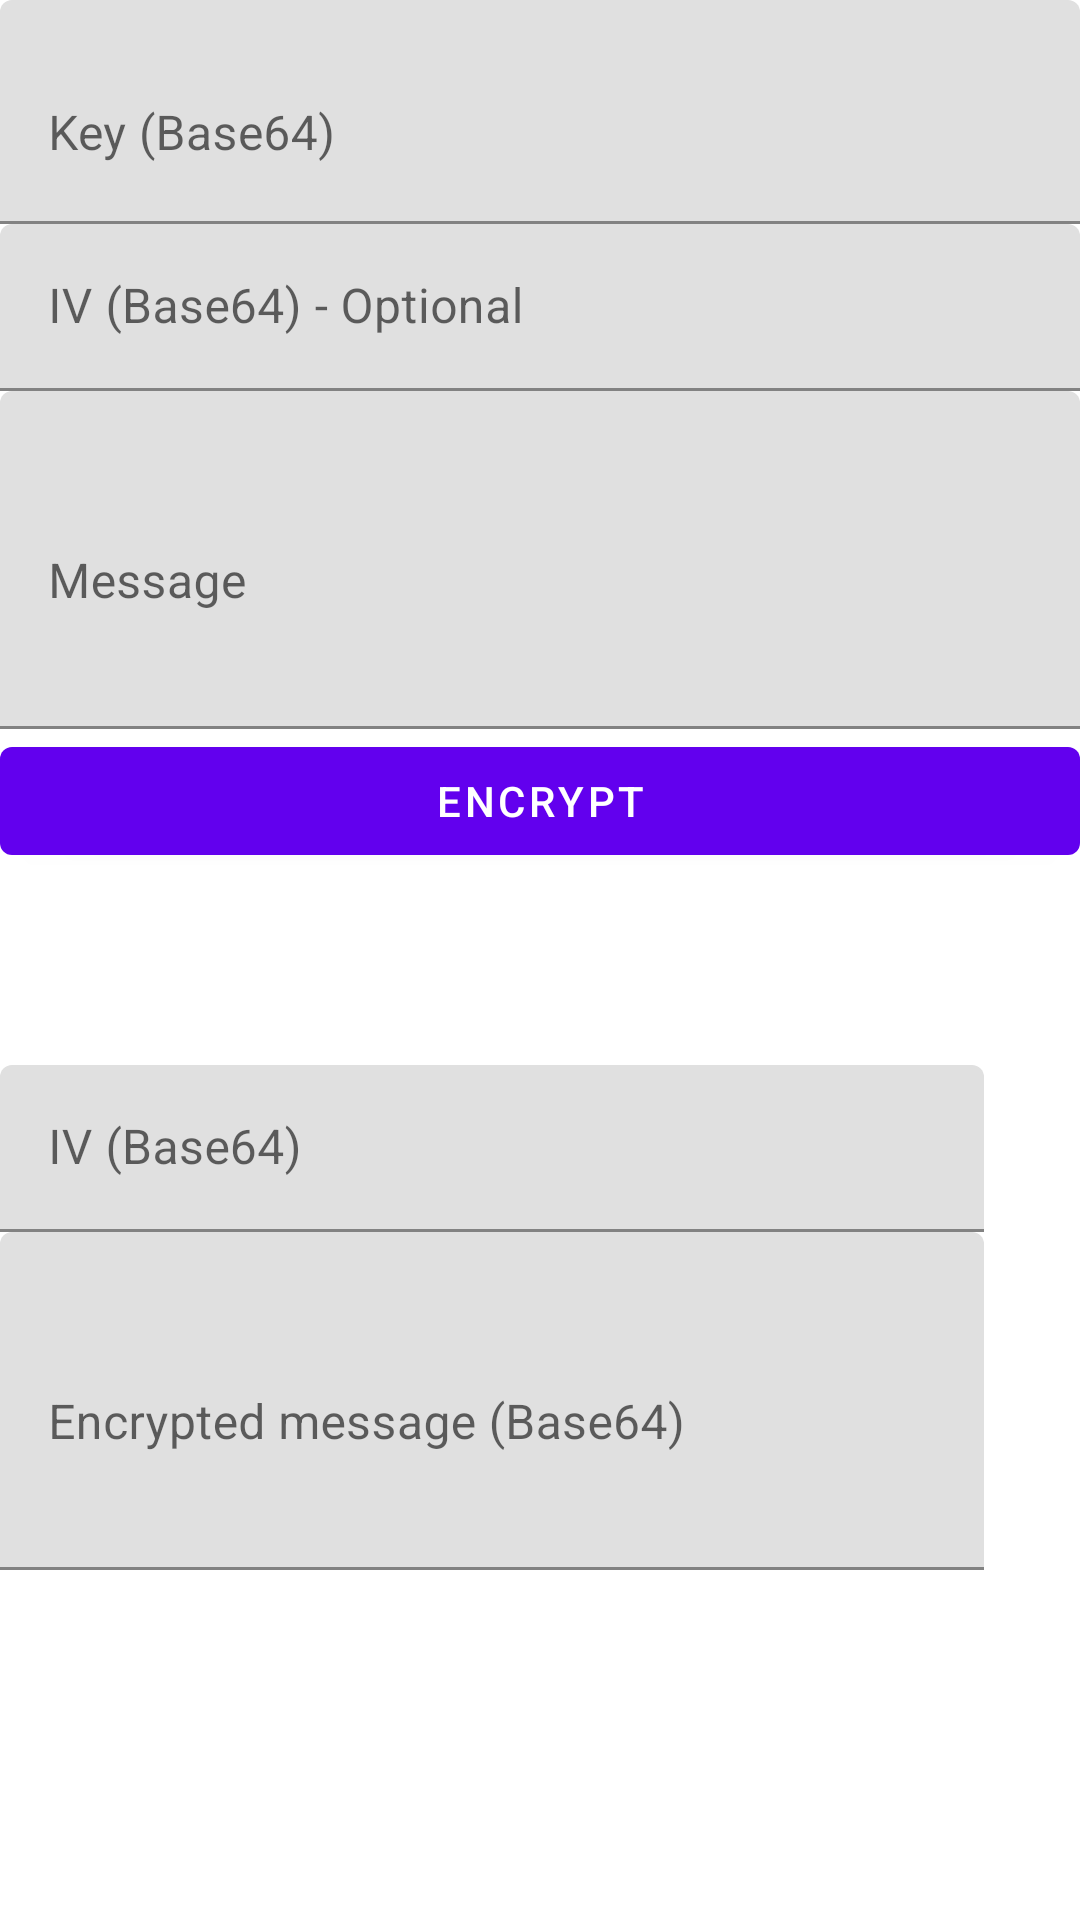

Here is an Android app screen rendered from its layout file. Give the layout XML and the strings, colors and styles it references.
<!-- AndroidManifest.xml: application theme Theme.MyEncryptionApplication -->
<!-- res/layout/aes_encrypt.xml -->
<?xml version="1.0" encoding="utf-8"?>
<ScrollView xmlns:android="http://schemas.android.com/apk/res/android"
    xmlns:app="http://schemas.android.com/apk/res-auto"
    android:layout_width="match_parent"
    android:layout_height="match_parent">

    <LinearLayout
        android:layout_width="match_parent"
        android:layout_height="wrap_content"
        android:orientation="vertical">

        <com.google.android.material.textfield.TextInputLayout
            android:id="@+id/textFieldKey"
            android:layout_width="match_parent"
            android:layout_height="wrap_content"
            android:hint="Key (Base64)"
            app:endIconMode="clear_text">

            <com.google.android.material.textfield.TextInputEditText
                android:id="@+id/editTextKey"
                android:layout_width="match_parent"
                android:layout_height="wrap_content"
                android:inputType="textMultiLine|textNoSuggestions"
                android:lines="2" />
        </com.google.android.material.textfield.TextInputLayout>

        <com.google.android.material.textfield.TextInputLayout
            android:id="@+id/textFieldIv"
            android:layout_width="match_parent"
            android:layout_height="wrap_content"
            android:hint="IV (Base64) - Optional"
            app:endIconMode="clear_text">

            <com.google.android.material.textfield.TextInputEditText
                android:id="@+id/editTextIv"
                android:layout_width="match_parent"
                android:layout_height="wrap_content"
                android:inputType="textMultiLine|textNoSuggestions"
                android:lines="1" />
        </com.google.android.material.textfield.TextInputLayout>

        <com.google.android.material.textfield.TextInputLayout
            android:id="@+id/textFieldMsg"
            android:layout_width="match_parent"
            android:layout_height="wrap_content"
            android:hint="Message"
            app:endIconMode="clear_text">

            <com.google.android.material.textfield.TextInputEditText
                android:id="@+id/editTextMsg"
                android:layout_width="match_parent"
                android:layout_height="wrap_content"
                android:inputType="textMultiLine|textNoSuggestions"
                android:lines="4" />
        </com.google.android.material.textfield.TextInputLayout>

        <com.google.android.material.button.MaterialButton
            android:id="@+id/buttonEncrypt"
            android:layout_width="match_parent"
            android:layout_height="wrap_content"
            android:text="Encrypt" />

        <LinearLayout
            android:id="@+id/layoutEncrypted"
            android:layout_width="match_parent"
            android:layout_height="wrap_content"
            android:layout_marginTop="64dp"
            android:orientation="vertical">

            <LinearLayout
                android:layout_width="match_parent"
                android:layout_height="wrap_content"
                android:gravity="center"
                android:orientation="horizontal">

                <com.google.android.material.textfield.TextInputLayout
                    android:id="@+id/textFieldIvAfter"
                    android:layout_width="0dp"
                    android:layout_height="wrap_content"
                    android:layout_weight="1"
                    android:hint="IV (Base64)"
                    app:endIconMode="clear_text">

                    <com.google.android.material.textfield.TextInputEditText
                        android:id="@+id/editTextIvAfter"
                        android:layout_width="match_parent"
                        android:layout_height="wrap_content"
                        android:inputType="textMultiLine|textNoSuggestions"
                        android:lines="1" />
                </com.google.android.material.textfield.TextInputLayout>

                <ImageView
                    android:id="@+id/viewCopyIv"
                    android:layout_width="wrap_content"
                    android:layout_height="match_parent"
                    android:background="?attr/selectableItemBackground"
                    android:clickable="true"
                    android:focusable="true"
                    android:padding="16dp"
                    app:srcCompat="@drawable/ic_baseline_content_copy_24" />
            </LinearLayout>

            <LinearLayout
                android:layout_width="match_parent"
                android:layout_height="wrap_content"
                android:gravity="center"
                android:orientation="horizontal">

                <com.google.android.material.textfield.TextInputLayout
                    android:id="@+id/textFieldEncryptedMsg"
                    android:layout_width="0dp"
                    android:layout_height="wrap_content"
                    android:layout_weight="1"
                    android:hint="Encrypted message (Base64)">

                    <com.google.android.material.textfield.TextInputEditText
                        android:id="@+id/editTextEncryptedMsg"
                        android:layout_width="match_parent"
                        android:layout_height="wrap_content"
                        android:inputType="textMultiLine|textNoSuggestions"
                        android:lines="4" />
                </com.google.android.material.textfield.TextInputLayout>

                <ImageView
                    android:id="@+id/viewCopyEncryptedMsg"
                    android:layout_width="wrap_content"
                    android:layout_height="match_parent"
                    android:background="?attr/selectableItemBackground"
                    android:clickable="true"
                    android:focusable="true"
                    android:padding="16dp"
                    app:srcCompat="@drawable/ic_baseline_content_copy_24" />
            </LinearLayout>
        </LinearLayout>
    </LinearLayout>
</ScrollView>
<!-- resources referenced by this layout -->
<resources>
  <style name="Theme.MyEncryptionApplication" parent="Theme.MaterialComponents.DayNight.DarkActionBar">
          
          <item name="colorPrimary">@color/purple_500</item>
          <item name="colorPrimaryVariant">@color/purple_700</item>
          <item name="colorOnPrimary">@color/white</item>
          
          <item name="colorSecondary">@color/teal_200</item>
          <item name="colorSecondaryVariant">@color/teal_700</item>
          <item name="colorOnSecondary">@color/black</item>
          
          <item name="android:statusBarColor" tools:targetApi="l">?attr/colorPrimaryVariant</item>
          
      </style>
  <color name="purple_500">#FF6200EE</color>
  <color name="purple_700">#FF3700B3</color>
  <color name="white">#FFFFFFFF</color>
  <color name="teal_200">#FF03DAC5</color>
  <color name="teal_700">#FF018786</color>
  <color name="black">#FF000000</color>
</resources>
